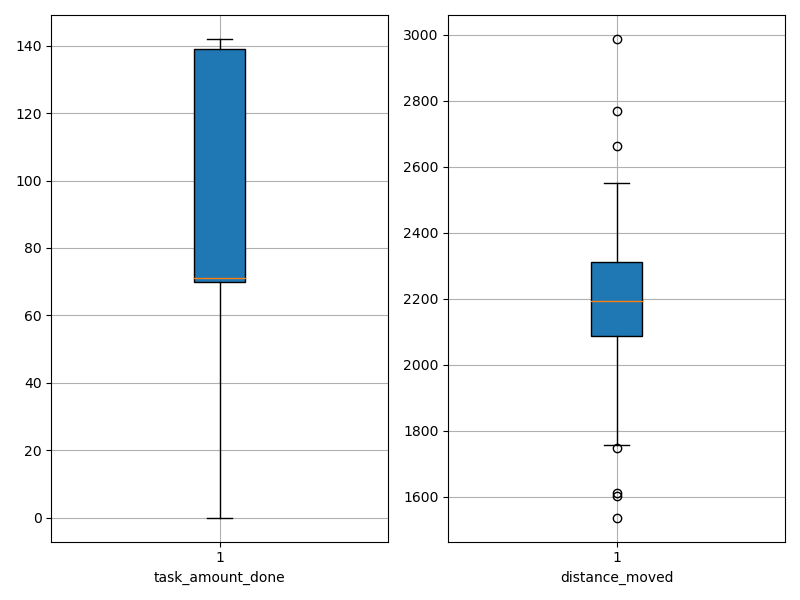

Values plotted in this chart, from the file beside it:
agent_id, task_amount_done, distance_moved
0, 138.0, 2176
1, 70.0, 2132
2, 69.0, 2320
3, 139.0, 1830
4, 69.0, 2077
5, 0.0, 2662
6, 69.0, 1603
7, 70.0, 1536
8, 138.0, 2153
9, 71.0, 2092
10, 71.0, 2231
11, 70.0, 2135
12, 0.0, 2767
13, 0.0, 2987
14, 70.0, 2550
15, 71.0, 1756
16, 139.0, 2189
17, 139.0, 2195
18, 71.0, 1979
19, 70.0, 2252
20, 142.0, 2276
21, 141.0, 2116
22, 71.0, 2383
23, 140.0, 2207
24, 71.0, 1611
25, 141.0, 1979
26, 141.0, 2285
27, 69.0, 2233
28, 141.0, 2093
29, 141.0, 2280
30, 70.0, 1893
31, 141.0, 2309
32, 141.0, 2411
33, 69.0, 1746
34, 70.0, 2370
35, 139.0, 2277
36, 69.0, 2522
37, 70.0, 2348
38, 139.0, 2174
39, 70.0, 2180
